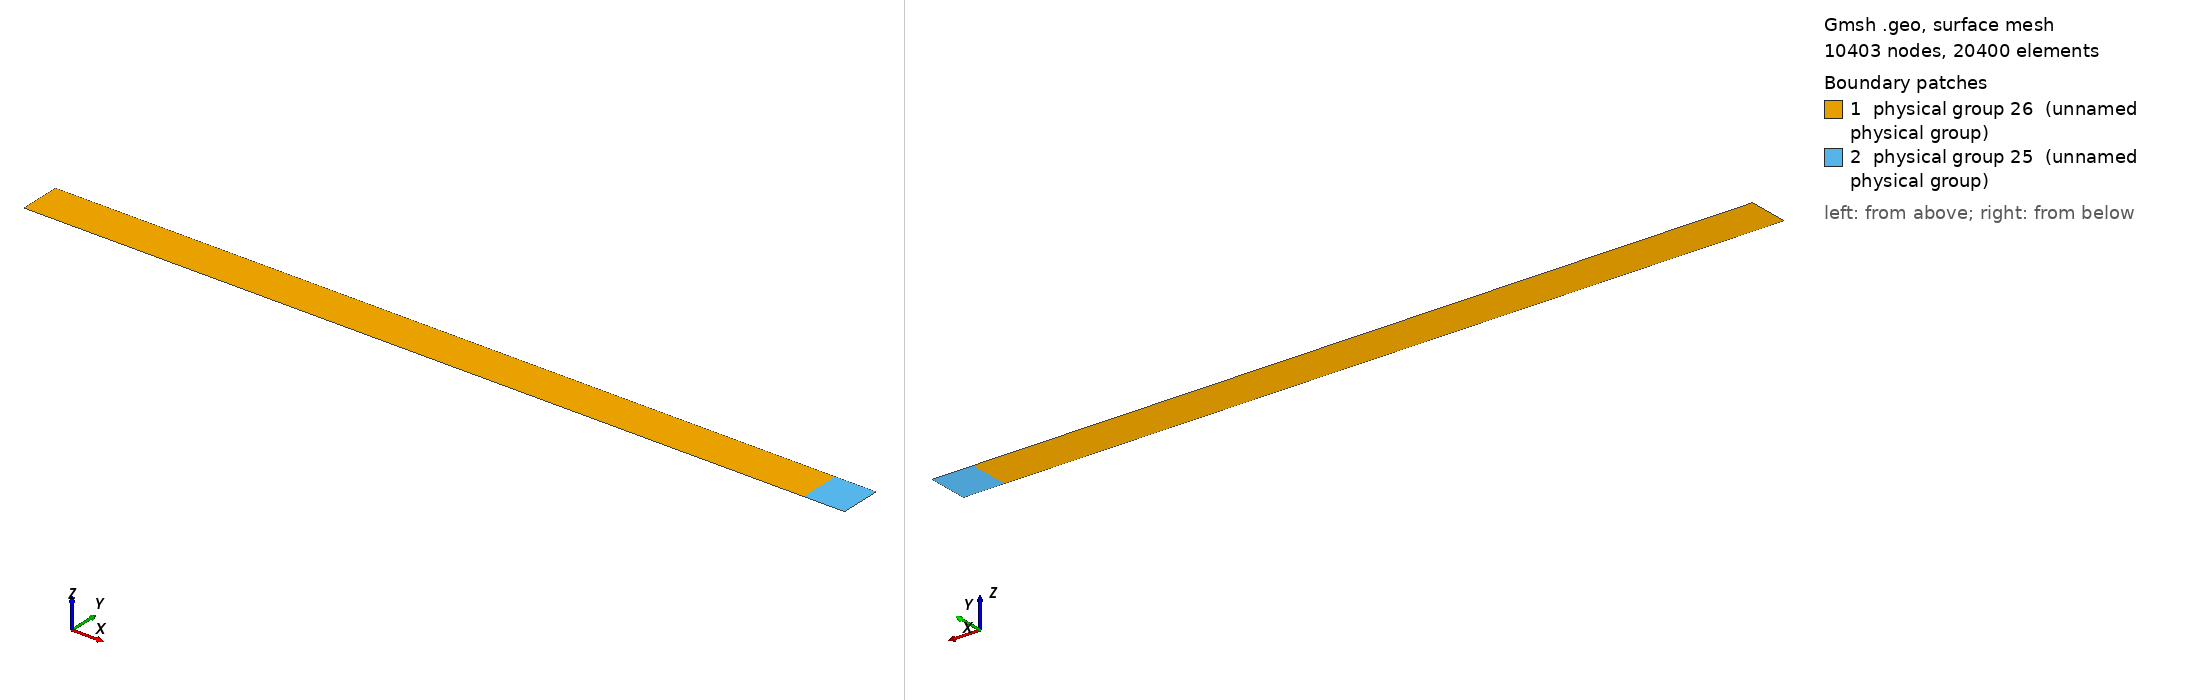

Gmsh geometry script, surface-meshed: 10403 nodes, 20400 surface elements. Boundary patches (legend numbers): 1 physical group 26 (unnamed physical group), 2 physical group 25 (unnamed physical group). Left view from above one corner, right view from below the opposite corner. Legend entries are the model's physical surfaces. The drawing asked Gmsh for element sizes between 1% and 20% of the model's largest extent; the script's own settings can give other sizes.

=== incline_2-5.geo (drawn) ===
// Gmsh project created on Thu Mar  6 16:27:33 2008
Point(1) = {0,0,0,10};
Extrude {19000-(800/(Tan(2.5*Pi/180))),0,0} {
  Point{1}; 
}
Extrude {800/(Tan(2.5*Pi/180)),0,0} {
  Point{2};
}
Extrude {500,0,0} {
  Point{3}; 
}
Extrude {500,0,0} {
  Point{4}; 
}
Extrude {0,1000,0} {
  Line{1,2,3,4}; Layers{100};
}
// top
Physical Line(21) = {17,13,9,5};
//bottom
Physical Line(22) = {4,3,2,1};
// x = 0
Physical Line(23) = {6};
// x = 20km
Physical Line(24) = {19};
// plateau
Physical Surface(25) = {20,16};
// rest of domain
Physical Surface(26) = {12,8};
